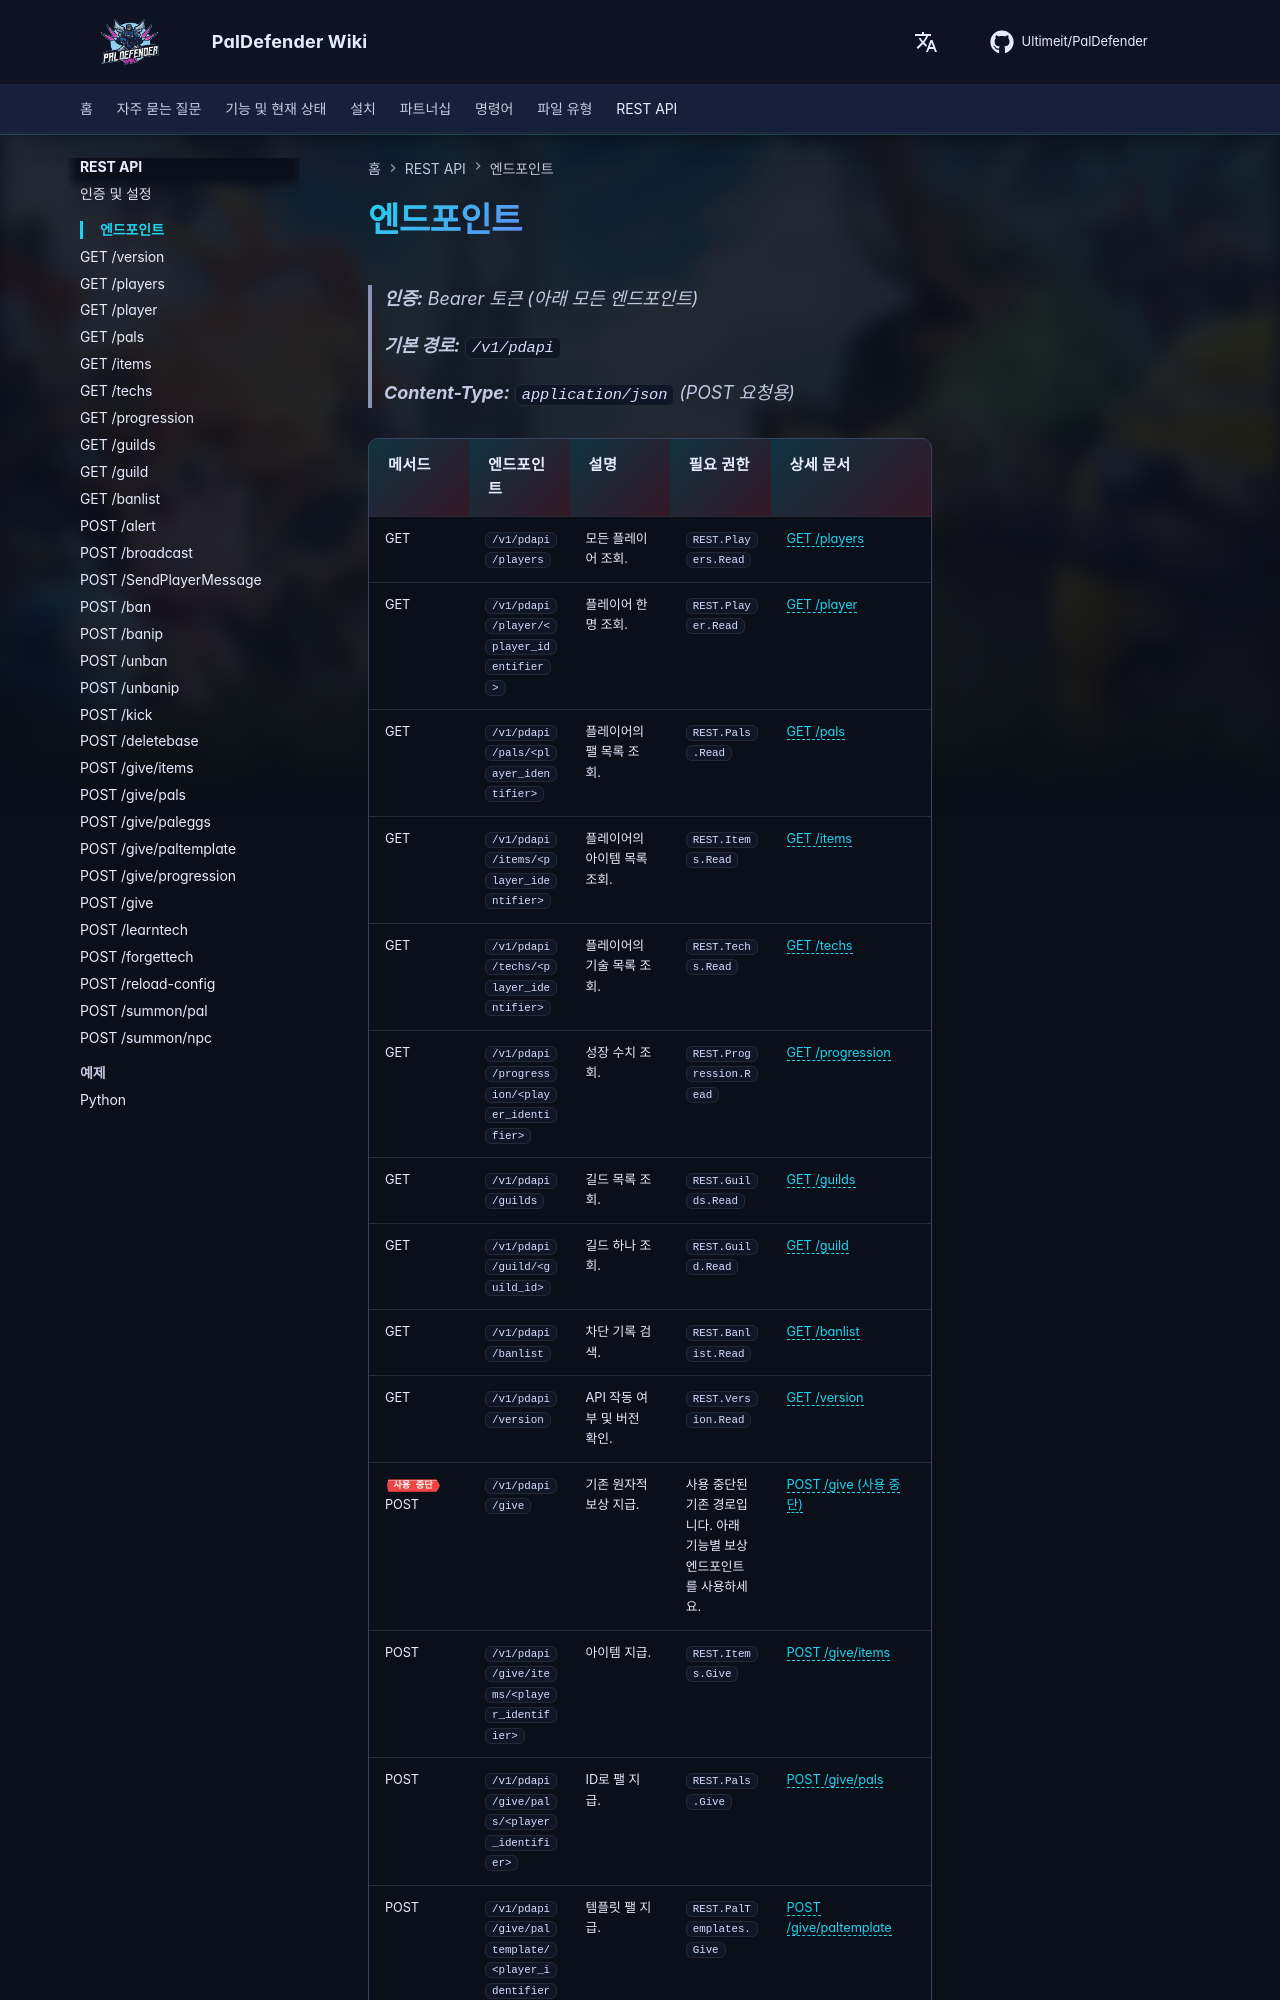

repository: Ultimeit/PalDefender · page: ko/RESTAPI/Endpoints/index.html · generator: mkdocs

# 엔드포인트

> **인증:** Bearer 토큰 (아래 모든 엔드포인트)

> **기본 경로:** `/v1/pdapi`

> **Content-Type:** `application/json` (POST 요청용)

| 메서드                                                 | 엔드포인트                                         | 설명                   | 필요 권한                                                                                                                                                                                                             | 상세 문서                                             |
|--------------------------------------------------------|--------------------------------------------------|-------------------------------|-------------------------------------------------------------------------------------------------------------------------------------------------------------------------------------------------------------------------|-----------------------------------------------------|
| GET | `/v1/pdapi/players`                              | 모든 플레이어 조회.             | `REST.Players.Read`                                                                                                                                                                                                     | [GET /players](./players.md)                        |
| GET | `/v1/pdapi/player/<player_identifier>`           | 플레이어 한 명 조회.              | `REST.Player.Read`                                                                                                                                                                                                      | [GET /player](./player.md)                          |
| GET | `/v1/pdapi/pals/<player_identifier>`             | 플레이어의 팰 목록 조회.         | `REST.Pals.Read`                                                                                                                                                                                                        | [GET /pals](./pals.md)                              |
| GET | `/v1/pdapi/items/<player_identifier>`            | 플레이어의 아이템 목록 조회.        | `REST.Items.Read`                                                                                                                                                                                                       | [GET /items](./items.md)                            |
| GET | `/v1/pdapi/techs/<player_identifier>`            | 플레이어의 기술 목록 조회. | `REST.Techs.Read`                                                                                                                                                                                                       | [GET /techs](./techs.md)                            |
| GET | `/v1/pdapi/progression/<player_identifier>`      | 성장 수치 조회.      | `REST.Progression.Read`                                                                                                                                                                                                 | [GET /progression](./progression.md)                |
| GET | `/v1/pdapi/guilds`                               | 길드 목록 조회.                  | `REST.Guilds.Read`                                                                                                                                                                                                      | [GET /guilds](./guilds.md)                          |
| GET | `/v1/pdapi/guild/<guild_id>`                     | 길드 하나 조회.               | `REST.Guild.Read`                                                                                                                                                                                                       | [GET /guild](./guild.md)                            |
| GET | `/v1/pdapi/banlist`                              | 차단 기록 검색.           | `REST.Banlist.Read`                                                                                                                                                                                                     | [GET /banlist](./banlist.md)                        |
| GET | `/v1/pdapi/version`                              | API 작동 여부 및 버전 확인.     | `REST.Version.Read`                                                                                                                                                                                                     | [GET /version](./version.md)                        |
| <span class='pd-badge pd-badge--deprecated'>사용 중단</span> POST | `/v1/pdapi/give` | 기존 원자적 보상 지급. | 사용 중단된 기존 경로입니다. 아래 기능별 보상 엔드포인트를 사용하세요. | [POST /give (사용 중단)](./give_deprecated.md) |
| POST | `/v1/pdapi/give/items/<player_identifier>`       | 아이템 지급.                   | `REST.Items.Give`                                                                                                                                                                                                       | [POST /give/items](./give-items.md)                 |
| POST | `/v1/pdapi/give/pals/<player_identifier>`        | ID로 팰 지급.              | `REST.Pals.Give`
